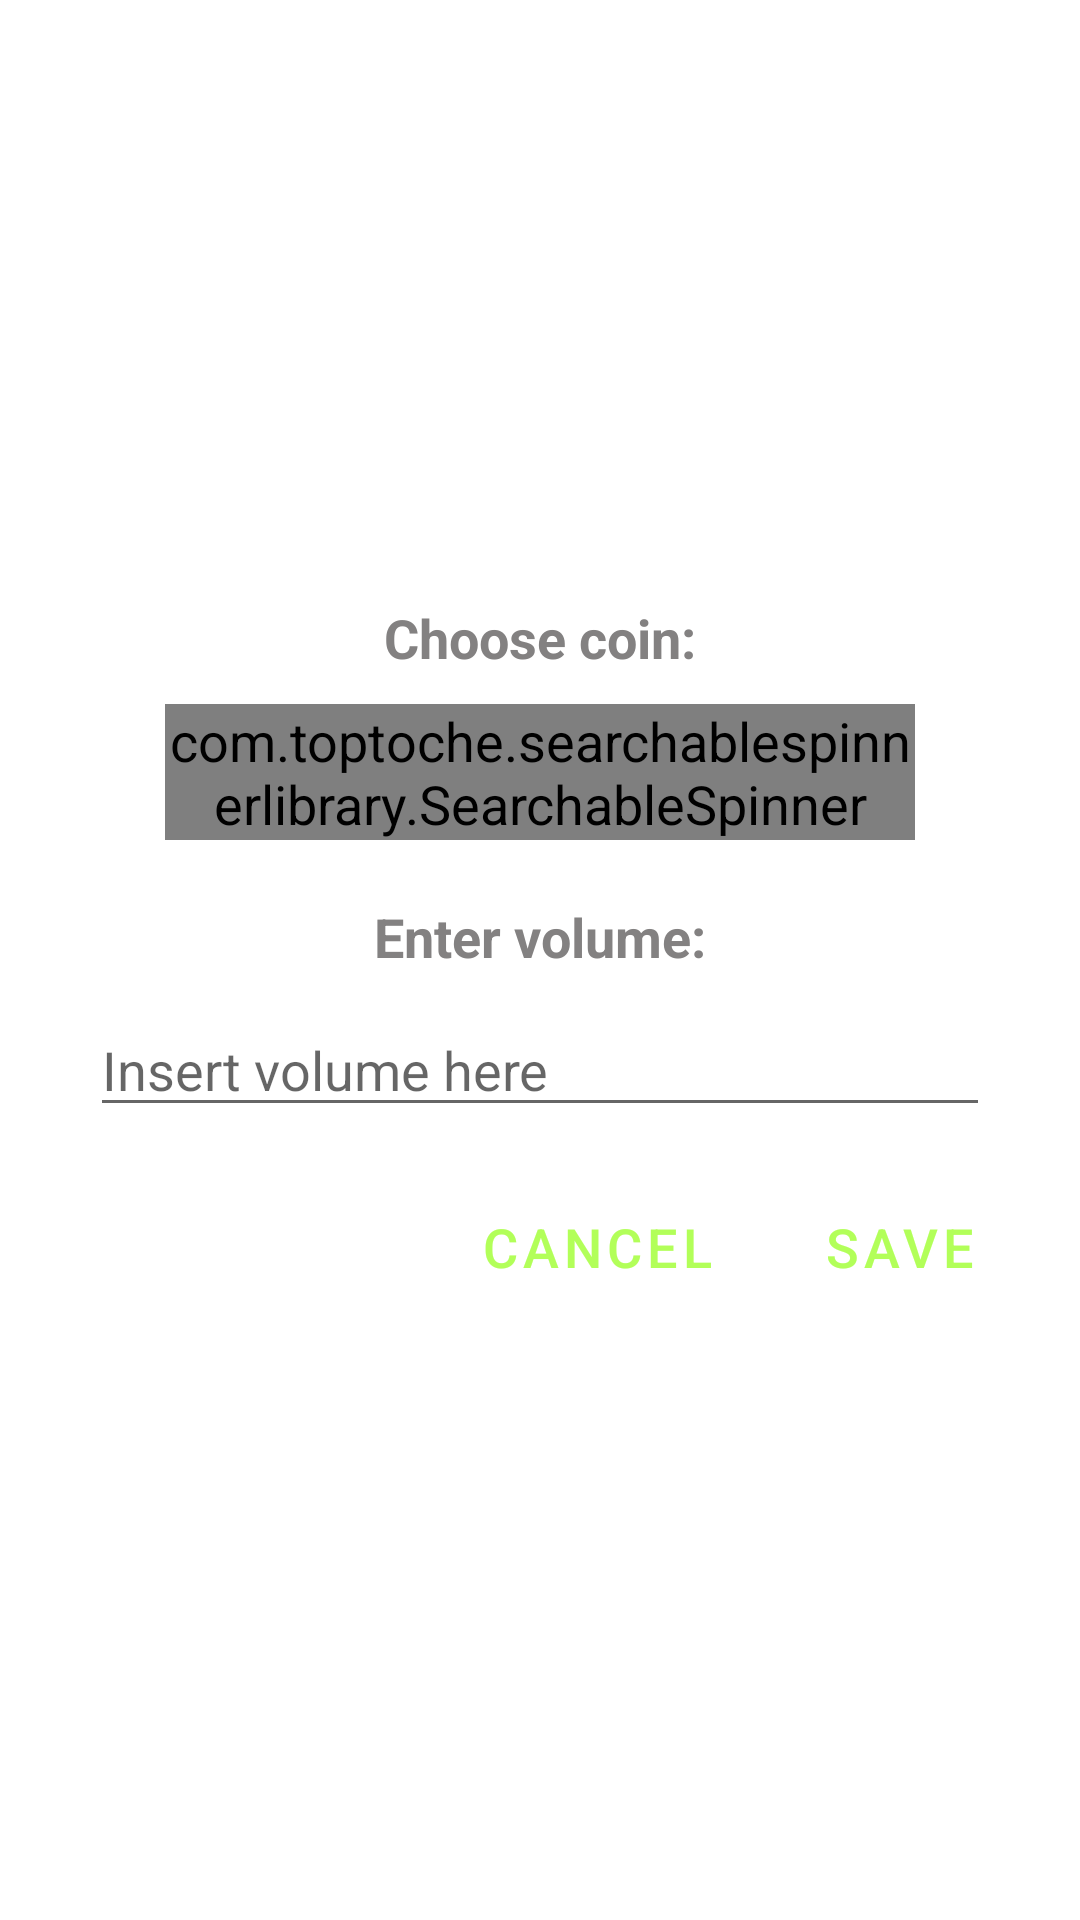

Android layout source for this screen:
<!-- AndroidManifest.xml: application theme Theme.MyTheme -->
<!-- res/layout/fragment_dialog_add_edit.xml -->
<?xml version="1.0" encoding="utf-8"?>
<LinearLayout xmlns:android="http://schemas.android.com/apk/res/android"
    android:layout_width="match_parent"
    android:layout_height="match_parent"
    android:layout_gravity="center"
    android:gravity="center"
    android:background="@color/backGround"
    android:orientation="vertical"
    android:padding="16dp">

    <TextView
        android:layout_width="wrap_content"
        android:layout_height="wrap_content"
        android:text="@string/choose_coin"
        android:textStyle="bold"
        android:textColor="@color/dialogText"
        android:layout_marginBottom="10dp"/>

    <com.toptoche.searchablespinnerlibrary.SearchableSpinner
        android:id="@+id/spinner_dialog_search"
        android:layout_width="250dp"
        android:layout_height="wrap_content"
        android:layout_marginBottom="20dp"/>

    <TextView
        android:textStyle="bold"
        android:layout_width="wrap_content"
        android:layout_height="wrap_content"
        android:textColor="@color/dialogText"
        android:text="@string/enter_volume"
        android:layout_marginBottom="10dp"/>

    <androidx.appcompat.widget.AppCompatEditText
        android:id="@+id/edit_text_volume"
        android:layout_width="300dp"
        android:layout_height="wrap_content"
        android:layout_marginBottom="16dp"
        android:hint="@string/insert_volume_here"
        android:maxLength="8"
        android:inputType="numberDecimal"
        />

    <LinearLayout
        android:layout_width="wrap_content"
        android:layout_height="wrap_content"
        android:orientation="horizontal"
        android:layout_gravity="end">


        <Button
            android:id="@+id/btn_dialog_cancel"
            android:layout_width="wrap_content"
            android:layout_height="wrap_content"
            android:text="@string/cancel"
            android:layout_marginEnd="10dp"
            style="?android:attr/buttonBarButtonStyle" />

        <Button
            android:id="@+id/btn_dialog_save"
            android:layout_width="wrap_content"
            android:layout_height="wrap_content"
            android:text="@string/save"
            style="?android:attr/buttonBarButtonStyle" />

    </LinearLayout>




</LinearLayout>
<!-- resources referenced by this layout -->
<resources>
  <color name="backGround">@color/white</color>
  <color name="dialogText">@color/mediumGrey</color>
  <string name="cancel">Cancel</string>
  <string name="choose_coin">Choose coin:</string>
  <string name="enter_volume">Enter volume:</string>
  <string name="insert_volume_here">Insert volume here</string>
  <string name="save">Save</string>
  <style name="Theme.MyTheme" parent="Theme.MaterialComponents.DayNight.DarkActionBar">
          
          <item name="colorPrimary">#B2FF59</item>
          <item name="colorPrimaryVariant">#4f83cc</item>
          <item name="colorOnPrimary">@color/white</item>
          <item name="android:statusBarColor">#536DFE</item>
          
          <item name="colorSecondary">@color/teal_200</item>
          <item name="colorSecondaryVariant">@color/teal_700</item>
          <item name="colorOnSecondary">@color/black</item>
          
          <item name="android:textSize">18sp</item>
          <item name="android:textColor">@color/coinName</item>
      </style>
  <color name="white">#FFFFFFFF</color>
  <color name="mediumGrey">#838181</color>
  <color name="teal_200">#FF03DAC5</color>
  <color name="teal_700">#FF018786</color>
  <color name="black">#FF000000</color>
  <color name="coinName">@color/purple_700</color>
  <color name="purple_700">#FF3700B3</color>
</resources>
